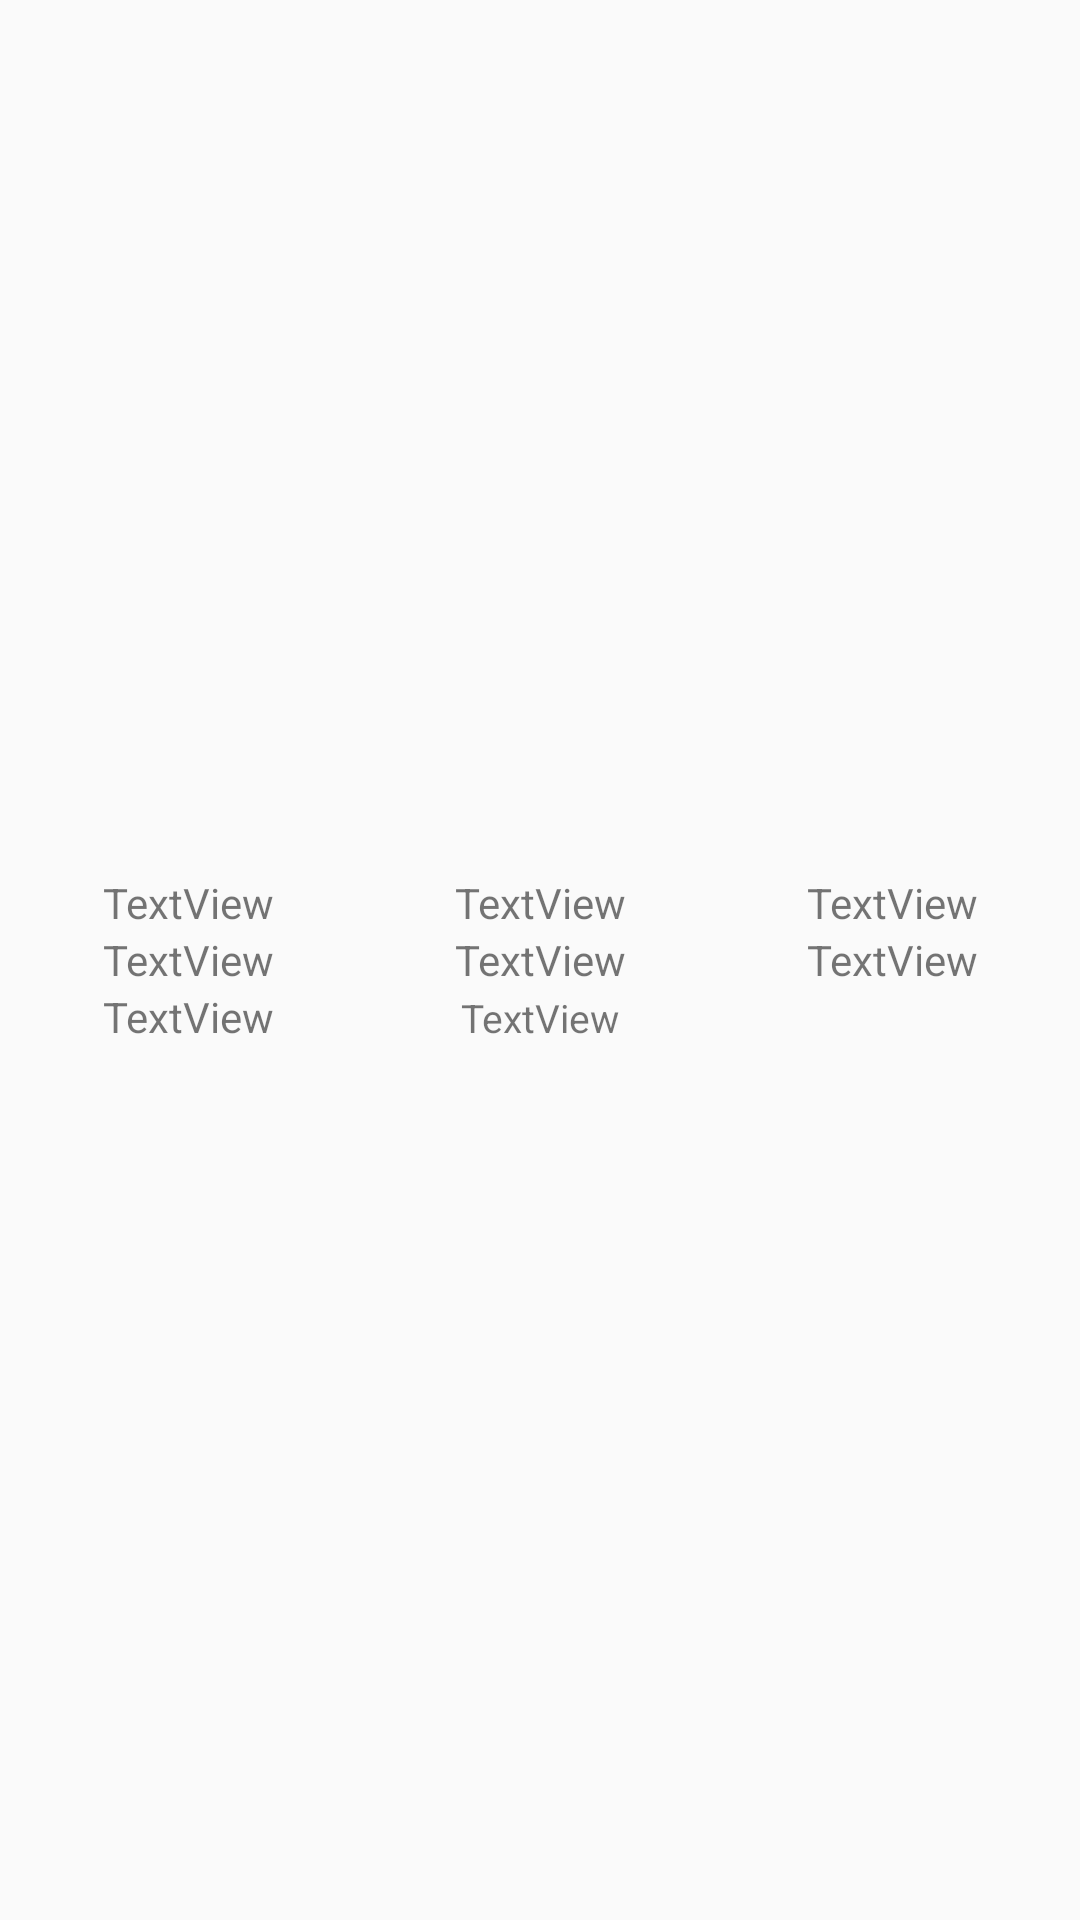

This screen was rendered from an Android layout file. Write that file and the resources it references.
<!-- AndroidManifest.xml: application theme Theme.AppCompat.Light.NoActionBar -->
<!-- res/layout/activity_2.xml -->
<?xml version="1.0" encoding="utf-8"?>
<LinearLayout xmlns:android="http://schemas.android.com/apk/res/android"
    xmlns:app="http://schemas.android.com/apk/res-auto"
    xmlns:tools="http://schemas.android.com/tools"
    android:layout_width="match_parent"
    android:layout_height="match_parent"
    android:gravity="center"
    android:orientation="vertical"
    android:padding="4dp"
    tools:context=".Activity2">

    <LinearLayout
        android:layout_width="match_parent"
        android:layout_height="wrap_content">

        <TextView
            android:id="@+id/txV1"
            android:layout_width="wrap_content"
            android:layout_height="wrap_content"
            android:layout_weight="1"
            android:gravity="center"
            android:text="TextView" />

        <TextView
            android:id="@+id/txV2"
            android:layout_width="wrap_content"
            android:layout_height="wrap_content"
            android:layout_weight="1"
            android:gravity="center"
            android:text="TextView" />

        <TextView
            android:id="@+id/txV3"
            android:layout_width="wrap_content"
            android:layout_height="wrap_content"
            android:layout_weight="1"
            android:gravity="center"
            android:text="TextView" />
    </LinearLayout>

    <LinearLayout
        android:layout_width="match_parent"
        android:layout_height="wrap_content">

        <TextView
            android:id="@+id/txV4"
            android:layout_width="match_parent"
            android:layout_height="wrap_content"
            android:layout_weight="1"
            android:gravity="center"
            android:text="TextView" />

        <TextView
            android:id="@+id/txV5"
            android:layout_width="match_parent"
            android:layout_height="wrap_content"
            android:layout_weight="1"
            android:gravity="center"
            android:text="TextView" />

        <TextView
            android:id="@+id/txV6"
            android:layout_width="match_parent"
            android:layout_height="wrap_content"
            android:layout_weight="1"
            android:gravity="center"
            android:text="TextView" />
    </LinearLayout>

    <LinearLayout
        android:layout_width="match_parent"
        android:layout_height="wrap_content">

        <TextView
            android:id="@+id/txV7"
            android:layout_width="match_parent"
            android:layout_height="wrap_content"
            android:layout_weight="1"
            android:gravity="center"
            android:text="TextView" />

        <TextView
            android:id="@+id/txV8"
            android:layout_width="match_parent"
            android:layout_height="wrap_content"
            android:layout_weight="1"
            android:gravity="center"
            android:textSize="13dp"
            android:text="TextView" />

        <TextView
            android:id="@+id/txV9"
            android:layout_width="match_parent"
            android:layout_height="wrap_content"
            android:layout_weight="1"
            android:gravity="center"
            android:text=" " />
    </LinearLayout>



</LinearLayout>
<!-- resources referenced by this layout -->
<resources>

</resources>
